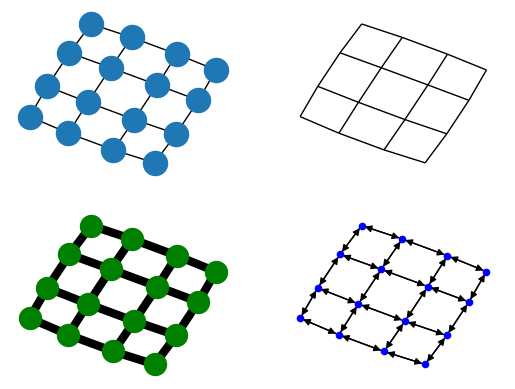

The script that saved this image:
import matplotlib.pyplot as plt
import networkx as nx

G = nx.grid_2d_graph(4,4)

pos = nx.spring_layout(G,iterations=100)

plt.subplot(221)
nx.draw(G, pos, font_size = 8)

plt.subplot(222)

nx.draw(G, pos, node_color='k', node_size=0, with_labels=False)

plt.subplot(223)

nx.draw(G, pos, node_color='g', node_size=250, with_labels=False, width=6)

plt.subplot(224)
H = G.to_directed()
nx.draw(H, pos, node_color='b', node_size=20, with_labels=False)

plt.savefig("four_grids.png")
plt.show()
